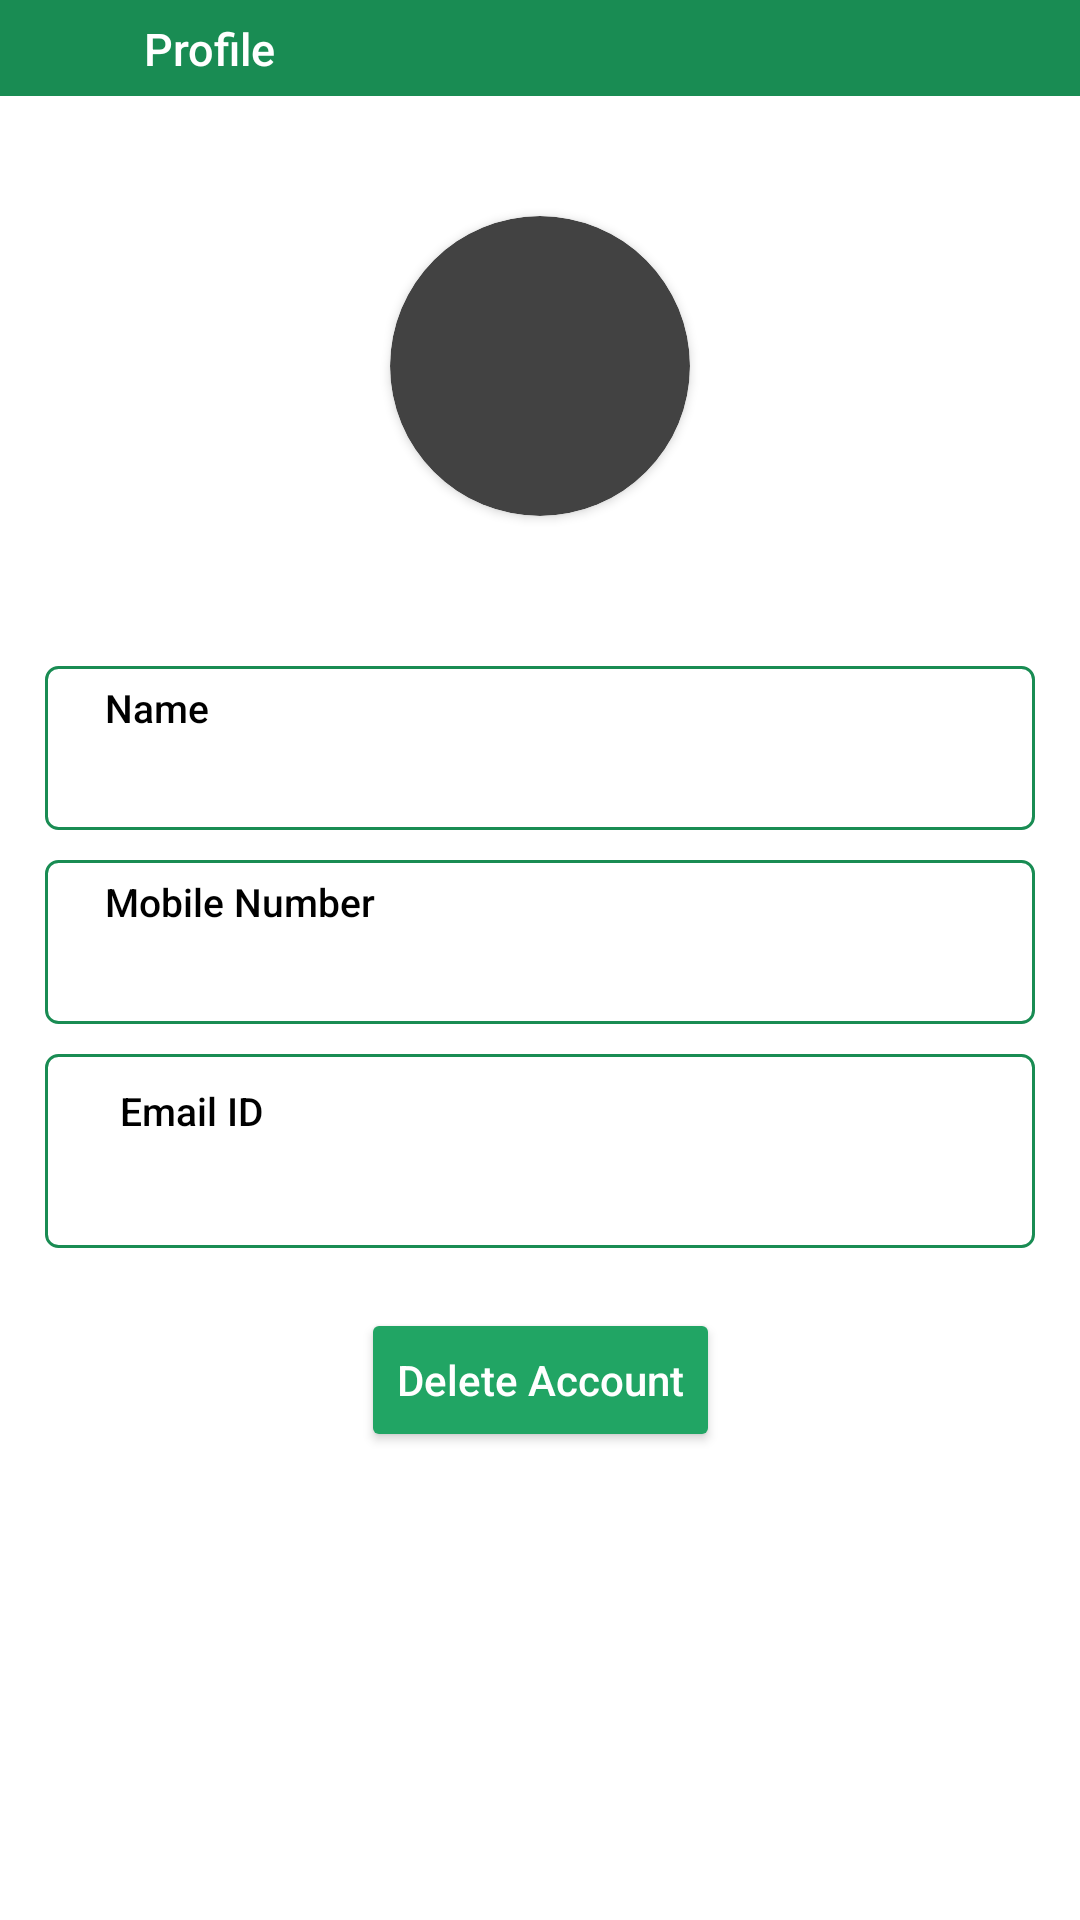

Reconstruct the res/layout file that produces this screen, plus the resources it refers to.
<!-- AndroidManifest.xml: application theme Theme.Acube -->
<!-- res/layout/activity_profile_settings.xml -->
<?xml version="1.0" encoding="utf-8"?>
<androidx.constraintlayout.widget.ConstraintLayout xmlns:android="http://schemas.android.com/apk/res/android"
    xmlns:app="http://schemas.android.com/apk/res-auto"
    xmlns:tools="http://schemas.android.com/tools"
    android:layout_width="match_parent"
    android:layout_height="match_parent"
    android:background="@color/white"
    tools:context=".ProfileSettingsActivity">

    <androidx.constraintlayout.widget.ConstraintLayout
        android:id="@+id/action_bar"
        android:layout_width="match_parent"
        android:layout_height="wrap_content"
        app:layout_constraintTop_toTopOf="parent"
        android:background="@color/green"
        >

        <ImageView
            android:id="@+id/backButton"
            android:layout_width="wrap_content"
            android:layout_height="wrap_content"
            android:padding="16dp"
            android:src="@drawable/icn_arrow_left"
            app:layout_constraintStart_toStartOf="parent"
            app:layout_constraintTop_toTopOf="parent" />

        <TextView
            android:id="@+id/title"
            android:layout_width="wrap_content"
            android:layout_height="wrap_content"
            android:layout_marginStart="16dp"
            android:fontFamily="sans-serif-medium"
            android:text="Profile"
            android:textColor="@color/white"
            android:textSize="15sp"
            android:textStyle="normal"
            app:layout_constraintBottom_toBottomOf="@id/backButton"
            app:layout_constraintStart_toEndOf="@+id/backButton"
            app:layout_constraintTop_toTopOf="@+id/backButton" />

    </androidx.constraintlayout.widget.ConstraintLayout>

    <androidx.cardview.widget.CardView
        android:id="@+id/profileContainer"
        android:layout_width="100dp"
        android:layout_height="100dp"
        android:layout_marginTop="40dp"
        android:padding="4dp"
        app:cardCornerRadius="50dp"
        app:layout_constraintEnd_toEndOf="parent"
        app:layout_constraintStart_toStartOf="parent"
        app:layout_constraintTop_toBottomOf="@+id/action_bar">

        <ImageView
            android:id="@+id/profileImage"
            android:layout_width="match_parent"
            android:layout_height="match_parent"
            android:scaleType="fitXY"
            android:background="@drawable/app_logo"
            />
    </androidx.cardview.widget.CardView>

    <LinearLayout
        android:id="@+id/UserNameLayout"
        android:layout_width="match_parent"
        android:layout_height="wrap_content"
        android:layout_marginTop="50dp"
        android:padding="5dp"
        android:layout_marginHorizontal="15dp"
        android:background="@drawable/line_border_bg"
        android:orientation="vertical"
        app:layout_constraintTop_toBottomOf="@+id/profileContainer">


        <TextView
            android:layout_width="wrap_content"
            android:layout_height="wrap_content"
            android:layout_marginStart="15dp"
            android:fontFamily="sans-serif-medium"
            android:text="Name"
            android:textColor="@color/black"
            android:textSize="13sp"
            android:textStyle="normal" />

        <TextView
            android:id="@+id/UserName"
            android:layout_width="wrap_content"
            android:layout_height="wrap_content"
            android:layout_marginStart="15dp"
            android:fontFamily="sans-serif-medium"
            android:text=""
            android:textColor="@color/black"
            android:inputType="textEmailAddress"
            android:textSize="20sp" />
    </LinearLayout>

    <LinearLayout
        android:id="@+id/UserPhoneNumberLayout"
        android:layout_width="match_parent"
        android:layout_height="wrap_content"
        android:layout_marginTop="10dp"
        android:padding="5dp"
        android:layout_marginHorizontal="15dp"
        android:background="@drawable/line_border_bg"
        android:orientation="vertical"
        app:layout_constraintTop_toBottomOf="@+id/UserNameLayout">


        <TextView
            android:layout_width="wrap_content"
            android:layout_height="wrap_content"
            android:layout_marginStart="15dp"
            android:fontFamily="sans-serif-medium"
            android:text="Mobile Number"
            android:textColor="@color/black"
            android:textSize="13sp"
            android:textStyle="normal" />

        <TextView
            android:id="@+id/UserPhoneNumber"
            android:layout_width="wrap_content"
            android:layout_height="wrap_content"
            android:layout_marginStart="15dp"
            android:fontFamily="sans-serif-medium"
            android:text=""
            android:textColor="@color/black"
            android:textSize="20sp" />
    </LinearLayout>

    <LinearLayout
        android:id="@+id/UserEmailLayout"
        android:layout_width="match_parent"
        android:layout_height="wrap_content"
        android:layout_marginTop="10dp"
        android:padding="10dp"
        android:layout_marginHorizontal="15dp"
        android:background="@drawable/line_border_bg"
        android:orientation="vertical"
        app:layout_constraintTop_toBottomOf="@+id/UserPhoneNumberLayout">


        <TextView
            android:layout_width="wrap_content"
            android:layout_height="wrap_content"
            android:layout_marginStart="15dp"
            android:fontFamily="sans-serif-medium"
            android:text="Email ID"
            android:textColor="@color/black"
            android:textSize="13sp"
            android:textStyle="normal" />

        <TextView
            android:id="@+id/UserEmail"
            android:layout_width="wrap_content"
            android:layout_height="wrap_content"
            android:layout_marginStart="15dp"
            android:fontFamily="sans-serif-medium"
            android:text=""
            android:textColor="@color/black"
            android:textSize="20sp" />
    </LinearLayout>

    <Button
        android:id="@+id/DeleteAccountButton"
        android:layout_width="wrap_content"
        android:layout_height="wrap_content"
        android:layout_marginTop="20dp"
        android:text="Delete Account"
        android:textAllCaps="false"
        android:backgroundTint="@color/fav_bg"
        app:layout_constraintTop_toBottomOf="@id/UserEmailLayout"
        app:layout_constraintStart_toStartOf="parent"
        app:layout_constraintEnd_toEndOf="parent" />

</androidx.constraintlayout.widget.ConstraintLayout>
<!-- resources referenced by this layout -->
<resources>
  <color name="black">#FF000000</color>
  <color name="fav_bg">#21A564</color>
  <color name="green">#198C53</color>
  <color name="white">#FFFFFFFF</color>
  <!-- drawable line_border_bg (drawable) -->
  <?xml version="1.0" encoding="utf-8"?>
  <shape xmlns:android="http://schemas.android.com/apk/res/android">
      <stroke
          android:width="1dp"
          android:color="@color/green" />
      <corners android:radius="4dp"/>
  </shape>
  <style name="Theme.Acube" parent="Theme.Design.NoActionBar">
          
          <item name="colorPrimary">@color/white</item>
          <item name="colorPrimaryVariant">@color/green</item>
          <item name="colorOnPrimary">@color/white</item>
          
          <item name="colorSecondary">@color/teal_200</item>
          <item name="colorSecondaryVariant">@color/teal_700</item>
          <item name="colorOnSecondary">@color/black</item>
          
          <item name="android:statusBarColor">?attr/colorPrimaryVariant</item>
          
      </style>
  <color name="teal_200">#FF03DAC5</color>
  <color name="teal_700">#FF018786</color>
</resources>
